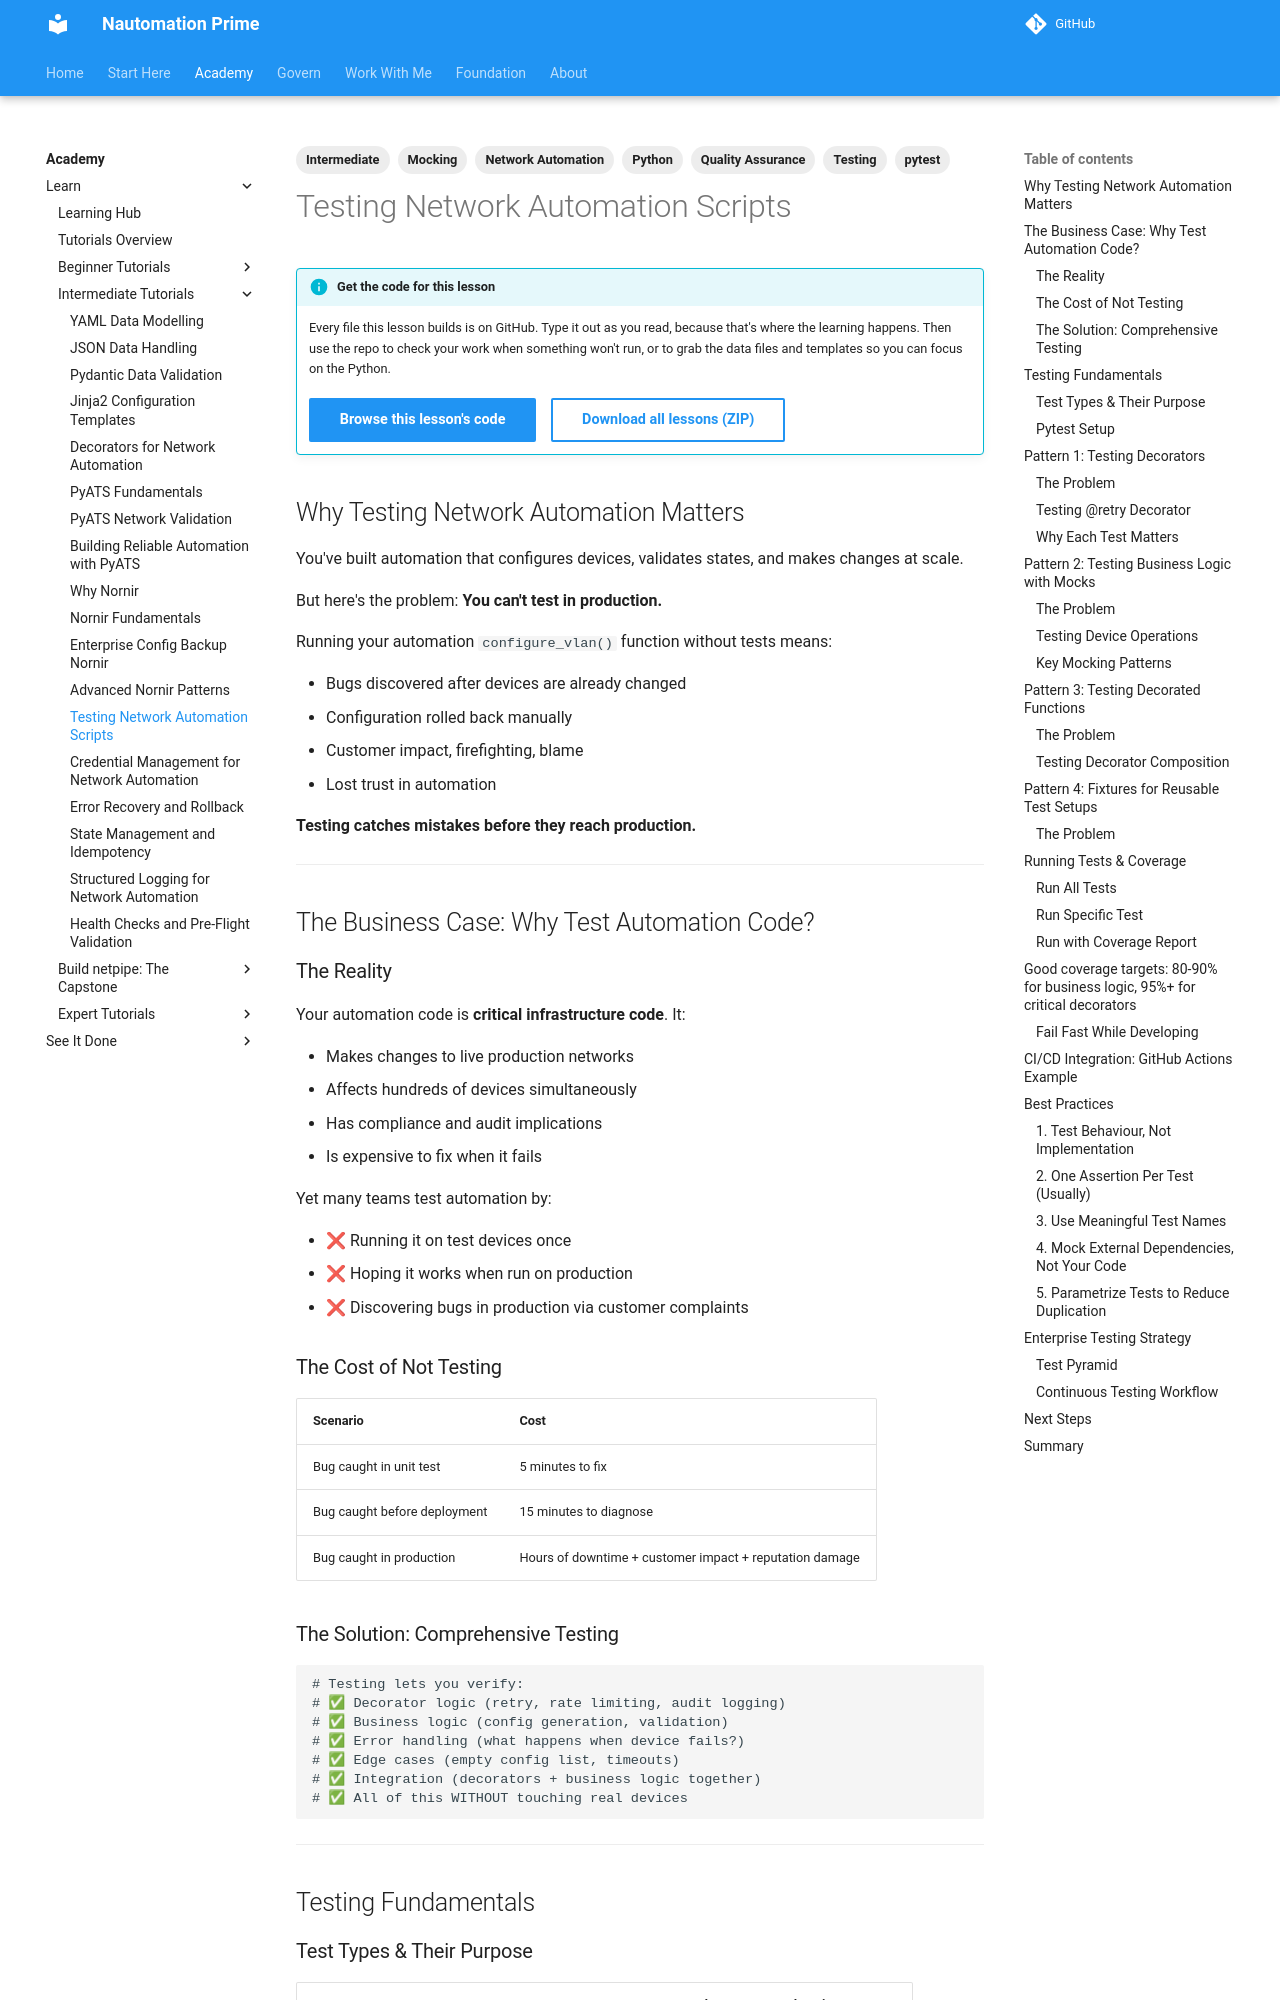

repository: Nautomation-Prime/nautomation-prime.github.io · page: foundation/tutorials/intermediate/testing-network-automation/index.html · generator: mkdocs

---
title: Testing Network Automation Scripts
description: Master pytest, mocking, and test patterns for reliable network automation. Test decorators, business logic, and device interactions safely without hardware.
lesson_code: intermediate/testing-network-automation
tags:
  - Testing
  - Python
  - pytest
  - Network Automation
  - Intermediate
  - Quality Assurance
  - Mocking
---

## Why Testing Network Automation Matters

You've built automation that configures devices, validates states, and makes changes at scale.

But here's the problem: **You can't test in production.**

Running your automation `configure_vlan()` function without tests means:

- Bugs discovered after devices are already changed
- Configuration rolled back manually
- Customer impact, firefighting, blame
- Lost trust in automation

**Testing catches mistakes before they reach production.**

---

## The Business Case: Why Test Automation Code?

### The Reality

Your automation code is **critical infrastructure code**. It:

- Makes changes to live production networks
- Affects hundreds of devices simultaneously
- Has compliance and audit implications
- Is expensive to fix when it fails

Yet many teams test automation by:

- ❌ Running it on test devices once
- ❌ Hoping it works when run on production
- ❌ Discovering bugs in production via customer complaints

### The Cost of Not Testing

| Scenario | Cost |
| :--- | :--- |
| Bug caught in unit test | 5 minutes to fix |
| Bug caught before deployment | 15 minutes to diagnose |
| Bug caught in production | Hours of downtime + customer impact + reputation damage |

### The Solution: Comprehensive Testing

```python
# Testing lets you verify:
# ✅ Decorator logic (retry, rate limiting, audit logging)
# ✅ Business logic (config generation, validation)
# ✅ Error handling (what happens when device fails?)
# ✅ Edge cases (empty config list, timeouts)
# ✅ Integration (decorators + business logic together)
# ✅ All of this WITHOUT touching real devices
```

---

## Testing Fundamentals

### Test Types & Their Purpose

| Type | Purpose | Speed | Real Devices? |
| :--- | :--- | :--- | :--- |
| **Unit Tests** | Individual functions in isolation | ~0.1s | No (mocked) |
| **Integration Tests** | Multiple components together | ~1s | Mocked devices |
| **End-to-End Tests** | Full workflow (optional) | ~30s+ | Real lab devices |
| **Property Tests** | Functions work for ANY valid input | ~1s | No (generated inputs) |

**For production automation: Focus on unit + integration tests.** E2E tests require lab setup and aren't necessary for most cases.
